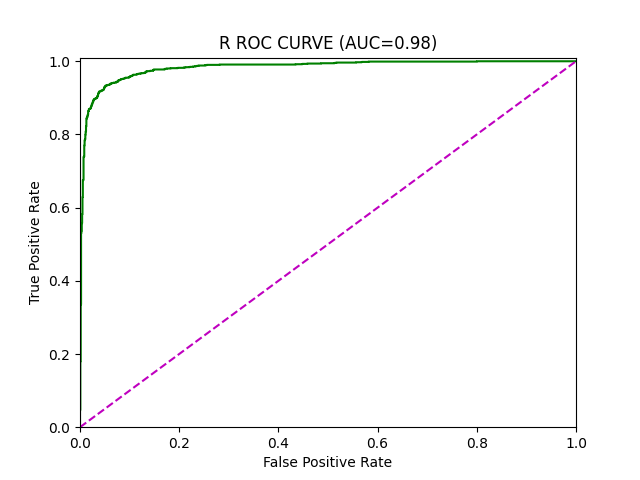

The table this chart was drawn from, first rows:
AUC, 0.9823481685743484
FPR, 0.0, 0.0, 0.0, 0.0007138, 0.0007138, 0.0007138, 0.0007138, 0.0007138, 0.0007138, 0.0007138, 0.0007138, 0.0007138, 0.0007138, 0.0007138, 0.0007138, 0.0007138, 0.0007138, 0.0007138, 0.0007138, 0.0007138, 0.0007138, 0.0007138, 0.0007138
TPR, 0.0, 0.02968, 0.04406, 0.04766, 0.05216, 0.05486, 0.05845, 0.06115, 0.06565, 0.06924, 0.07194, 0.07374, 0.07734, 0.07824, 0.08183, 0.08543, 0.08723, 0.08903, 0.09083, 0.09263, 0.09622, 0.09712, 0.1007
Threshold, inf, 1.0, 1, 1, 1, 1, 1, 1, 1, 1, 1, 1, 1, 1, 1, 1, 1, 1, 1, 1, 1, 1, 1
